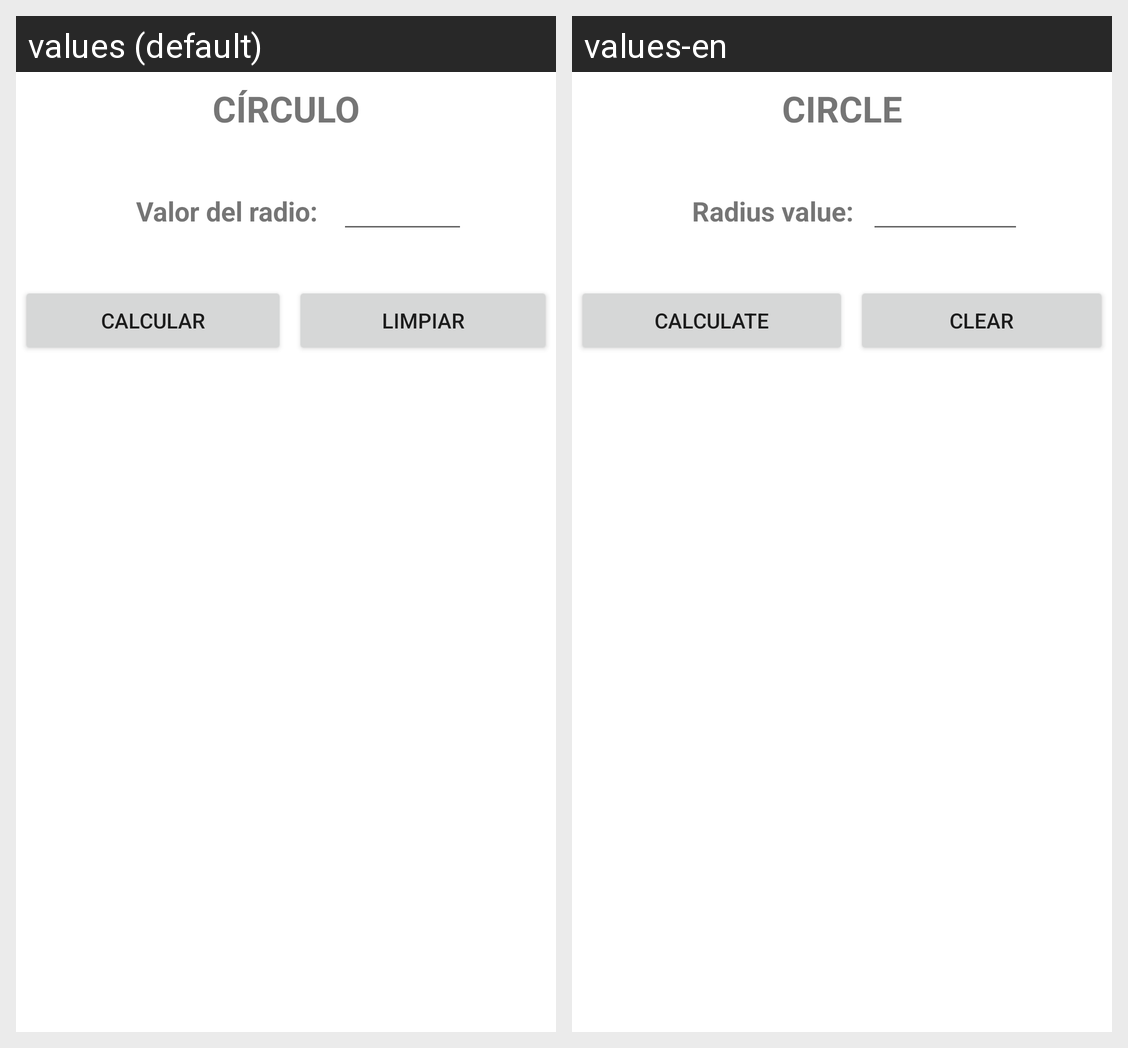

Strings drawn on this Android screen and how each of the app's shown locales translates them:
Android screen res/layout/activity_circulo.xml rendered under 2 locales, left to right: values (default), values-en. Device: Nexus 5 (rendered at 1080×1920; each locale shown at half size, 540×960, under a caption strip naming it); theme Theme.GSP_MedidasyFiguras.
Strings drawn on this screen, with the default value and each locale's value (text and hints the layout hard-codes, and strings that could not be matched under every locale, appear in the picture but are not listed):

circulo
  values: CÍRCULO
  values-en: CIRCLE

valor_radio
  values: Valor del radio: 
  values-en: Radius value:

calcular
  values: CALCULAR
  values-en: CALCULATE

limpiar
  values: LIMPIAR
  values-en: CLEAR
